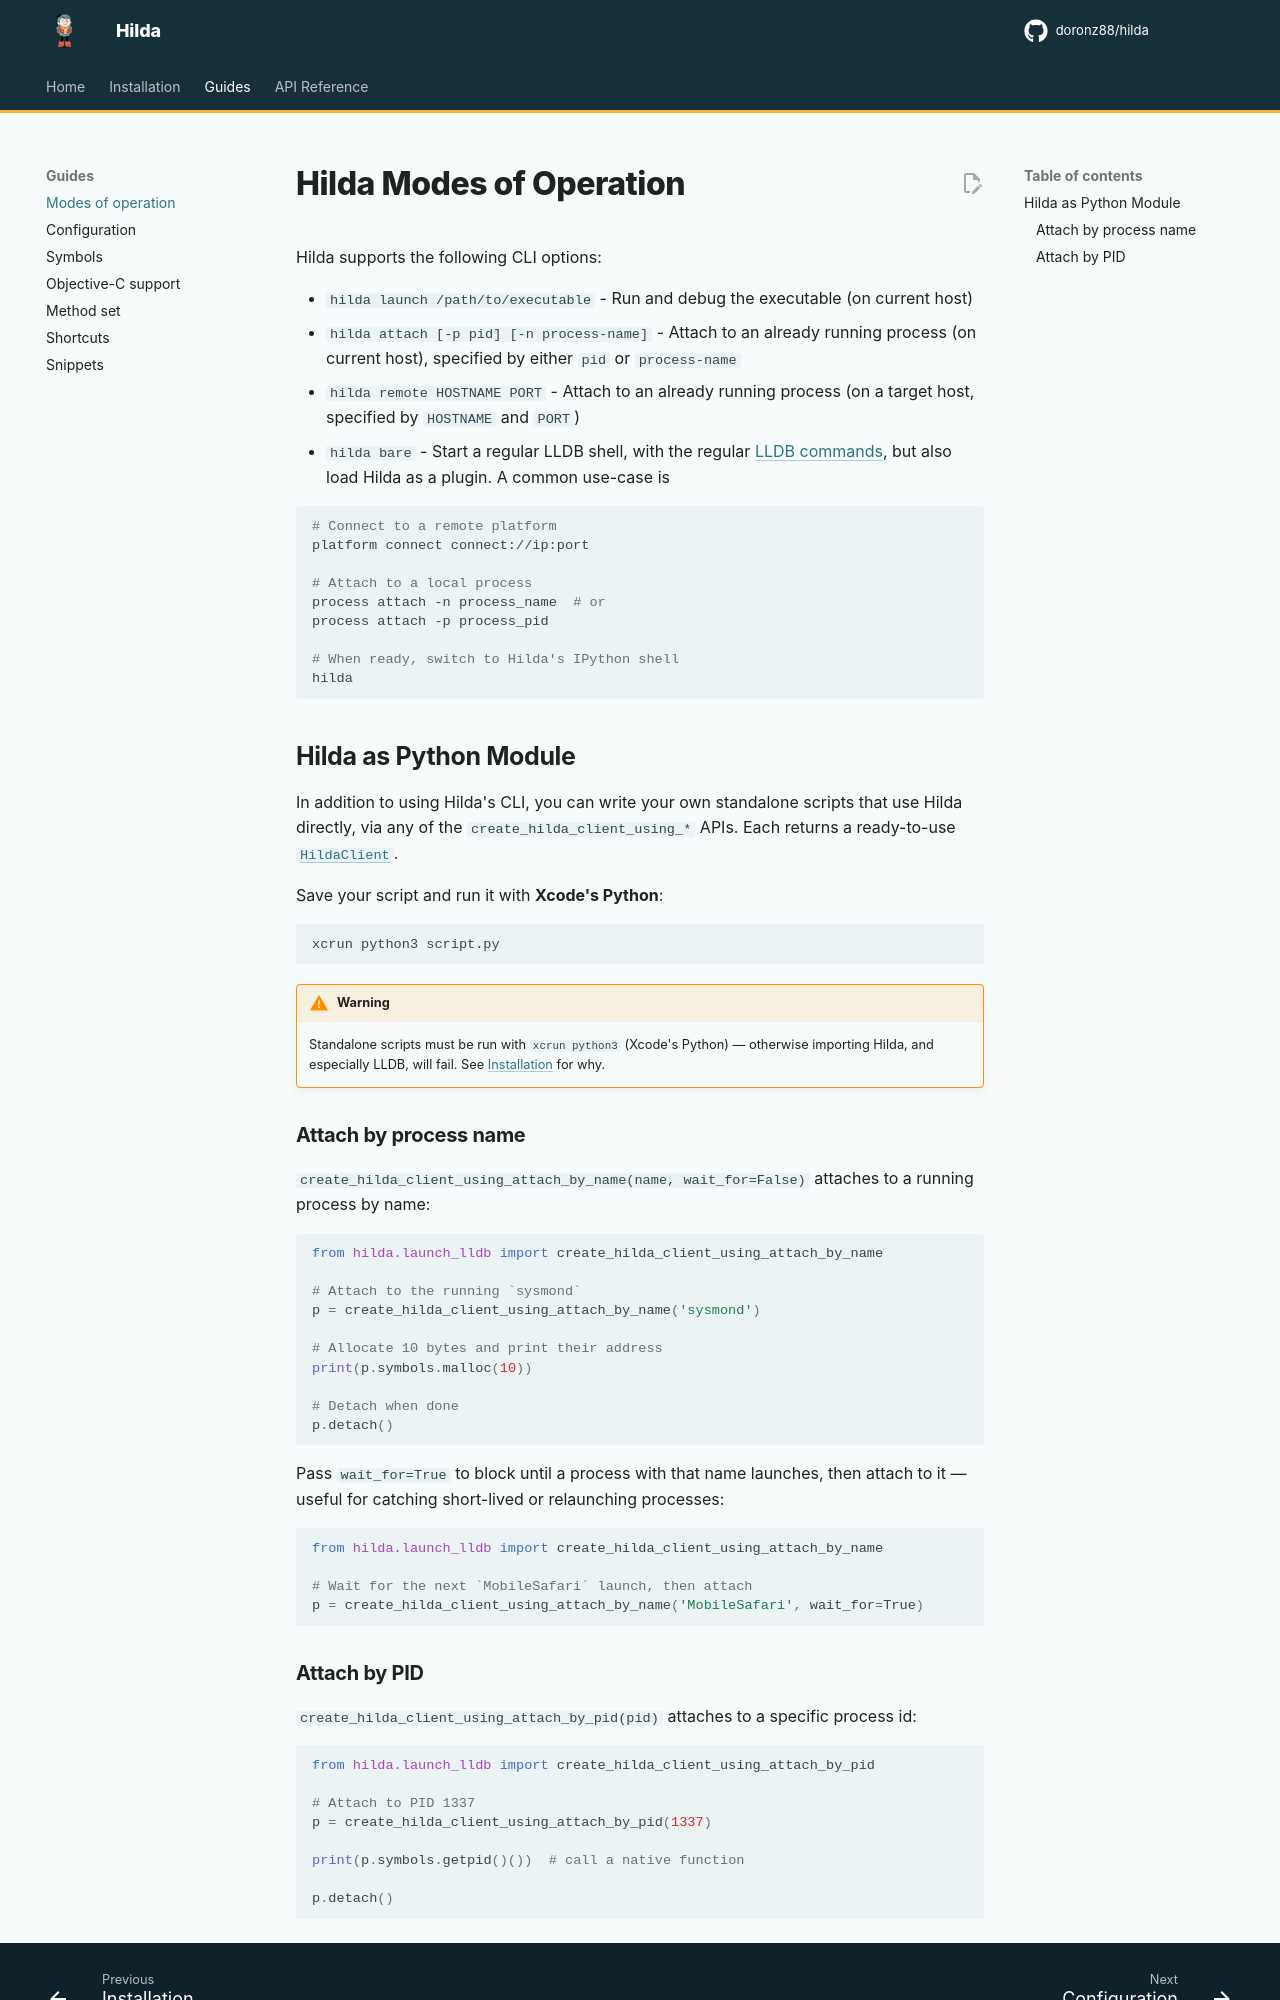

repository: doronz88/hilda · page: 3.8/hilda-modes-of-operation/index.html · generator: mkdocs

# Hilda Modes of Operation

Hilda supports the following CLI options:

- `hilda launch /path/to/executable` -
  Run and debug the executable (on current host)
- `hilda attach [-p pid] [-n process-name]` -
  Attach to an already running process (on current host), specified by either `pid` or `process-name`
- `hilda remote HOSTNAME PORT` -
  Attach to an already running process (on a target host, specified by `HOSTNAME` and `PORT`)
- `hilda bare` -
  Start a regular LLDB shell, with the regular [LLDB commands](https://lldb.llvm.org/use/map.html), but also load Hilda as a plugin. A common use-case is

  ```shell
  # Connect to a remote platform
  platform connect connect://ip:port

  # Attach to a local process
  process attach -n process_name  # or
  process attach -p process_pid

  # When ready, switch to Hilda's IPython shell
  hilda
  ```

## Hilda as Python Module

In addition to using Hilda's CLI, you can write your own standalone scripts that use Hilda directly, via any of the `create_hilda_client_using_*` APIs. Each returns a ready-to-use [`HildaClient`](api/client.md).

Save your script and run it with **Xcode's Python**:

```shell
xcrun python3 script.py
```

!!! warning
    Standalone scripts must be run with `xcrun python3` (Xcode's Python) — otherwise importing Hilda, and especially LLDB, will fail. See [Installation](installation.md) for why.

### Attach by process name

`create_hilda_client_using_attach_by_name(name, wait_for=False)` attaches to a running process by
name:

```python
from hilda.launch_lldb import create_hilda_client_using_attach_by_name

# Attach to the running `sysmond`
p = create_hilda_client_using_attach_by_name('sysmond')

# Allocate 10 bytes and print their address
print(p.symbols.malloc(10))

# Detach when done
p.detach()
```

Pass `wait_for=True` to block until a process with that name launches, then attach to it — useful
for catching short-lived or relaunching processes:

```python
from hilda.launch_lldb import create_hilda_client_using_attach_by_name

# Wait for the next `MobileSafari` launch, then attach
p = create_hilda_client_using_attach_by_name('MobileSafari', wait_for=True)
```
